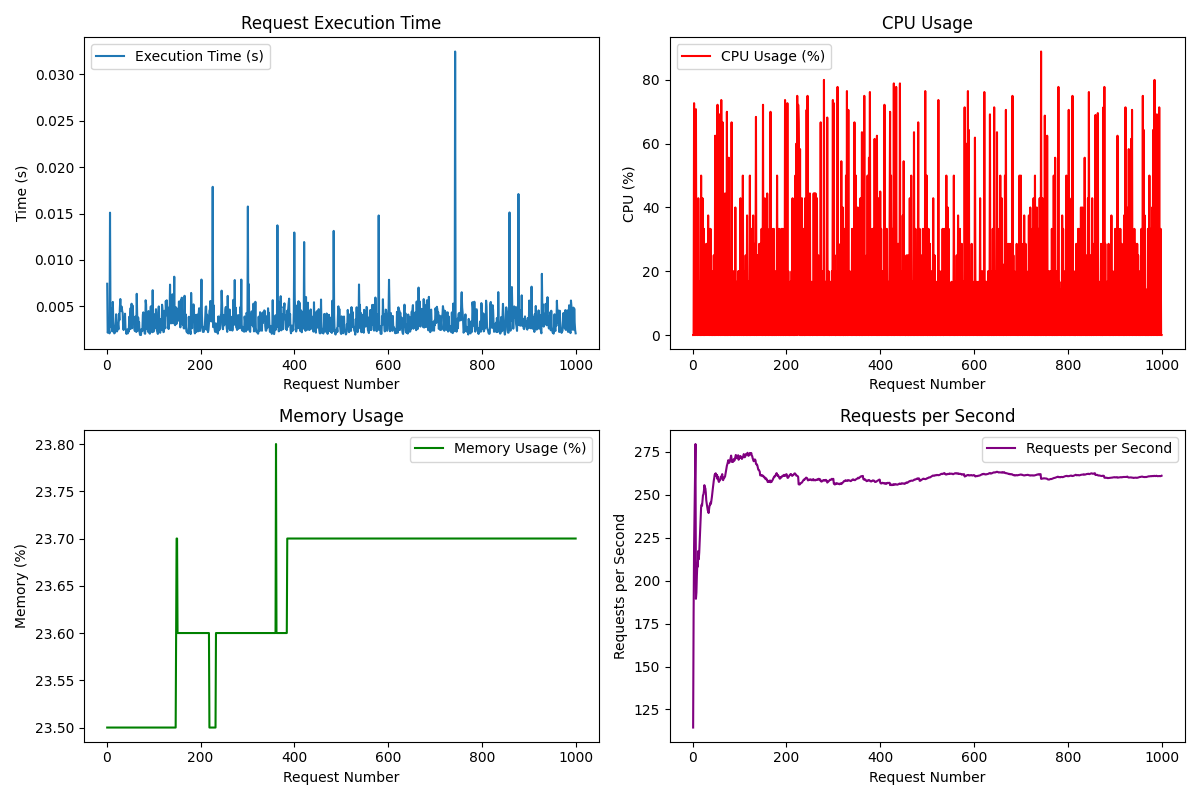

The data file committed next to this chart (first rows):
Request, Execution Time (s), CPU (%), Memory (%), Requests/s
1, 0.007430, 0.0, 23.5, 114.5
2, 0.002153, 0.0, 23.5, 180.5
3, 0.002271, 72.7, 23.5, 219.9
4, 0.002734, 0.0, 23.5, 239.1
5, 0.002334, 0.0, 23.5, 260.5
6, 0.002078, 0.0, 23.5, 279.6
7, 0.01509, 70.8, 23.5, 189.4
8, 0.003900, 0.0, 23.5, 193.2
9, 0.003143, 16.7, 23.5, 203
10, 0.002734, 0.0, 23.5, 209.9
11, 0.004817, 0.0, 23.5, 208.2
12, 0.002288, 42.9, 23.5, 217.3
13, 0.005470, 0.0, 23.5, 212.5
14, 0.003343, 16.7, 23.5, 216.3
15, 0.002582, 0.0, 23.5, 222.4
16, 0.002076, 0.0, 23.5, 229.5
17, 0.002124, 0.0, 23.5, 235.9
18, 0.002214, 50.0, 23.5, 242.7
19, 0.002936, 0.0, 23.5, 244.2
20, 0.004138, 0.0, 23.5, 243.7
21, 0.003180, 42.9, 23.5, 246.7
22, 0.002293, 0.0, 23.5, 249.7
23, 0.003185, 0.0, 23.5, 250.3
24, 0.002989, 33.3, 23.5, 252.3
25, 0.002511, 0.0, 23.5, 255.6
26, 0.004150, 0.0, 23.5, 254
27, 0.003504, 16.7, 23.5, 253.9
28, 0.004847, 0.0, 23.5, 251.3
29, 0.005784, 28.6, 23.5, 246.7
30, 0.004513, 0.0, 23.5, 244.9
31, 0.004778, 28.6, 23.5, 243.3
32, 0.004961, 0.0, 23.5, 241.2
33, 0.004467, 37.5, 23.5, 240.3
34, 0.004297, 0.0, 23.5, 239.4
35, 0.002788, 33.3, 23.5, 241.4
36, 0.002440, 0.0, 23.5, 243.8
37, 0.003659, 0.0, 23.5, 244
38, 0.002930, 33.3, 23.5, 245.5
39, 0.004202, 0.0, 23.5, 244.8
40, 0.002651, 0.0, 23.5, 246.6
41, 0.002524, 20.0, 23.5, 248.7
42, 0.002023, 0.0, 23.5, 251.4
43, 0.002283, 0.0, 23.5, 253.6
44, 0.002229, 0.0, 23.5, 255.9
45, 0.002075, 25.0, 23.5, 258.2
46, 0.002569, 0.0, 23.5, 259.7
47, 0.002261, 0.0, 23.5, 261.8
48, 0.003870, 62.5, 23.5, 261.7
49, 0.002514, 0.0, 23.5, 262.5
50, 0.004077, 0.0, 23.5, 261.9
51, 0.004813, 58.3, 23.5, 260.7
52, 0.002605, 0.0, 23.5, 261.6
53, 0.005276, 72.2, 23.5, 259.1
54, 0.002637, 0.0, 23.5, 260.4
55, 0.005091, 0.0, 23.5, 258.1
56, 0.004320, 16.7, 23.5, 257.5
57, 0.003144, 0.0, 23.5, 258.1
58, 0.003787, 69.2, 23.5, 258.3
59, 0.002604, 0.0, 23.5, 258.9
60, 0.002328, 0.0, 23.5, 260.6
... 940 more rows
